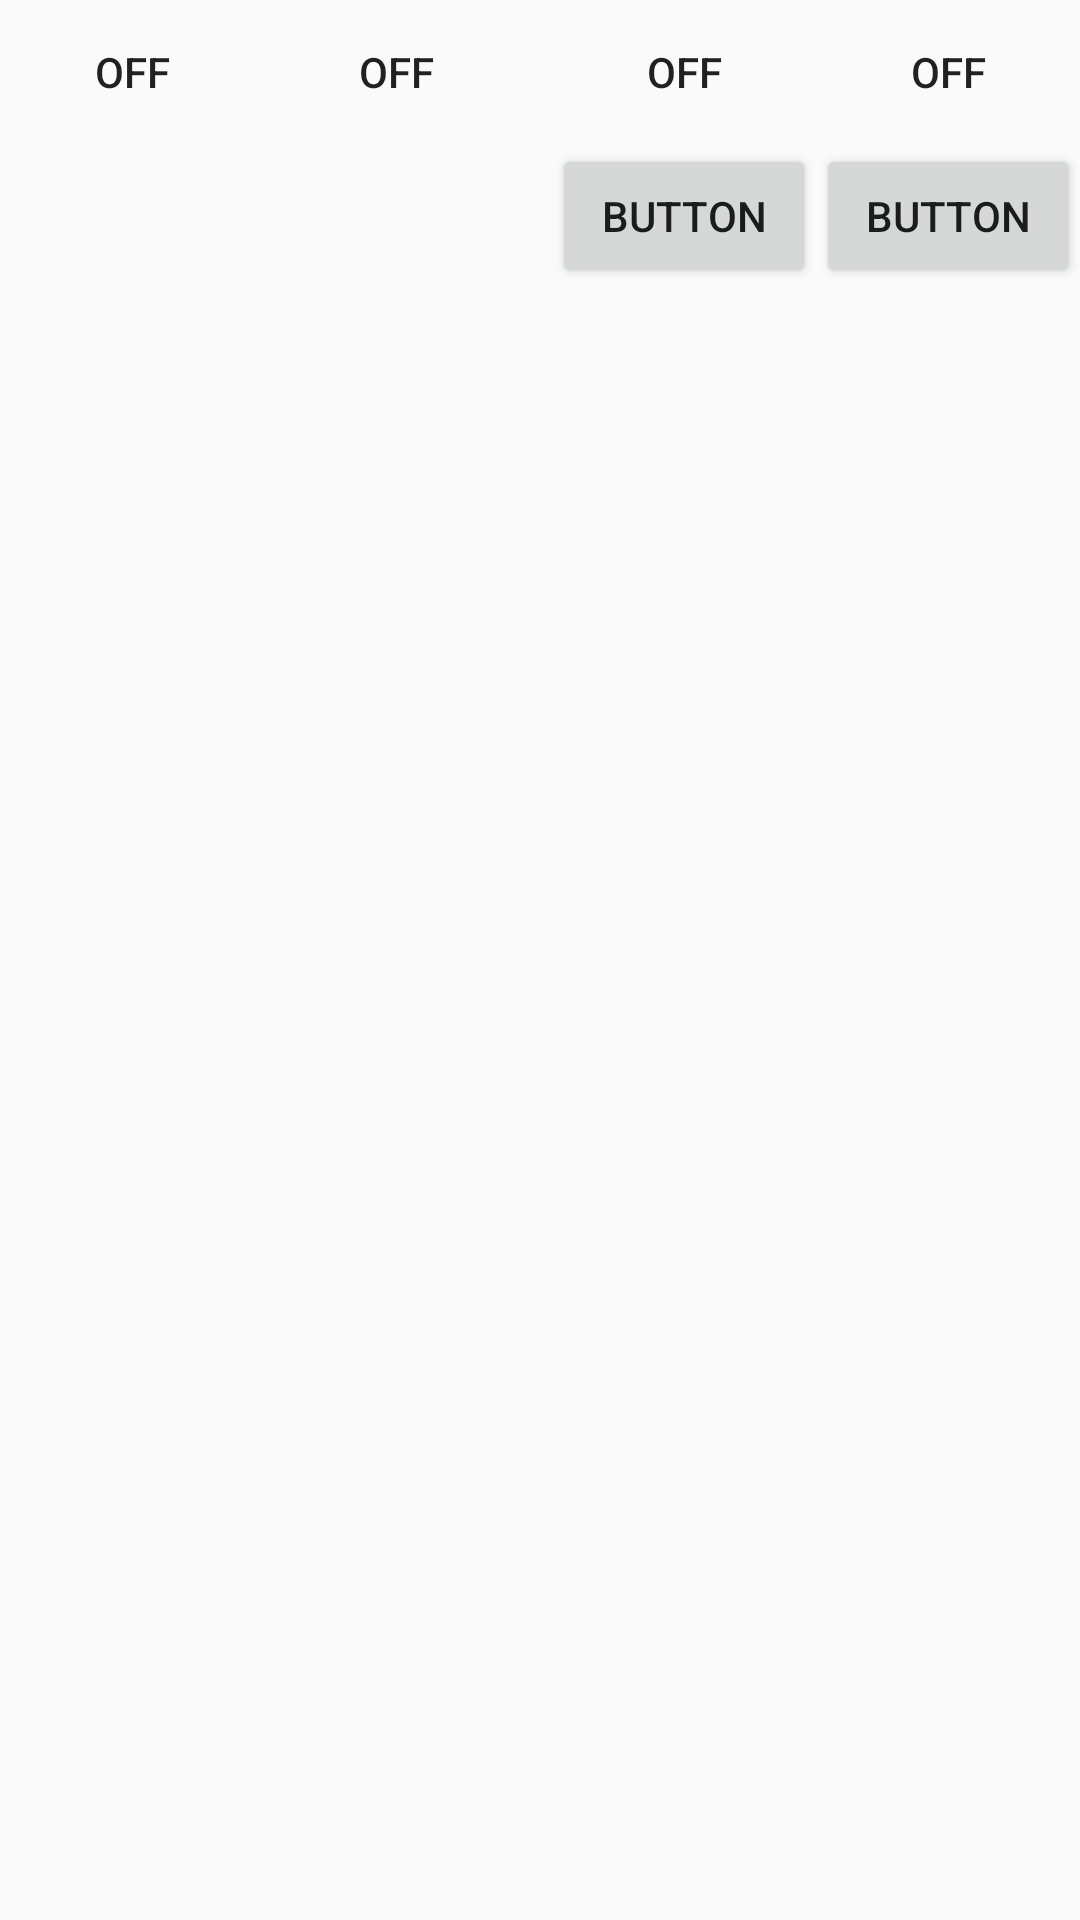

Here is an Android app screen rendered from its layout file. Give the layout XML and the strings, colors and styles it references.
<!-- AndroidManifest.xml: application theme AppTheme -->
<!-- res/layout/layout_basic.xml -->
<?xml version="1.0" encoding="utf-8"?>
<LinearLayout xmlns:android="http://schemas.android.com/apk/res/android"
    android:layout_width="match_parent"
    android:layout_height="match_parent"
    android:orientation="vertical">

    <LinearLayout
        android:layout_width="match_parent"
        android:layout_height="wrap_content"

        android:orientation="vertical">

        <RelativeLayout
            android:layout_width="match_parent"
            android:layout_height="wrap_content"
            android:layout_weight="1"
            android:orientation="horizontal">


            <ToggleButton
                android:id="@+id/toggleButton1"
                android:layout_width="wrap_content"
                android:layout_height="wrap_content"


                android:background="@drawable/toggle_selector"
                android:text="ToggleButton" />

            <ToggleButton
                android:id="@+id/toggleButton2"
                android:layout_width="wrap_content"
                android:layout_height="wrap_content"


                android:layout_alignParentTop="true"
                android:layout_toEndOf="@+id/toggleButton1"
                android:layout_toRightOf="@+id/toggleButton1"
                android:background="@drawable/toggle_selector"
                android:text="ToggleButton" />

            <ToggleButton
                android:id="@+id/toggleButton3"
                android:layout_width="wrap_content"
                android:layout_height="wrap_content"


                android:layout_alignParentTop="true"
                android:layout_toLeftOf="@+id/toggleButton4"
                android:layout_toStartOf="@+id/toggleButton4"
                android:background="@drawable/toggle_selector"
                android:text="ToggleButton" />

            <ToggleButton
                android:id="@+id/toggleButton4"
                android:layout_width="wrap_content"
                android:layout_height="wrap_content"


                android:layout_alignParentEnd="true"
                android:layout_alignParentRight="true"
                android:layout_alignParentTop="true"
                android:background="@drawable/toggle_selector"
                android:text="ToggleButton" />

        </RelativeLayout>

        <RelativeLayout
            android:layout_width="match_parent"
            android:layout_height="wrap_content">

            <Button
                android:id="@+id/button_del"
                android:layout_width="wrap_content"
                android:layout_height="wrap_content"

                android:layout_alignParentEnd="true"
                android:layout_alignParentRight="true"
                android:layout_alignParentTop="true"
                android:onClick="showResult"
                android:text="Button" />

            <Button
                android:id="@+id/button_s"
                android:layout_width="wrap_content"
                android:layout_height="wrap_content"

                android:layout_alignParentTop="true"
                android:layout_toLeftOf="@+id/button_del"
                android:layout_toStartOf="@+id/button_del"
                android:text="Button" />

        </RelativeLayout>

    </LinearLayout>

         <LinearLayout
             android:layout_width="match_parent"
             android:layout_height="match_parent"
             android:layout_weight="1"
              android:orientation="horizontal">
                  <ListView
                     android:id="@+id/fileList"
                     android:layout_width="match_parent"
                      android:layout_height="wrap_content"
                   />

         </LinearLayout>

</LinearLayout>
<!-- resources referenced by this layout -->
<resources>
  <!-- drawable toggle_selector (drawable) -->
  <?xml version="1.0" encoding="utf-8"?>
  <selector xmlns:android="http://schemas.android.com/apk/res/android">
      <item android:drawable="@drawable/ok2" android:state_checked="true"/>
      <item android:drawable="@drawable/off4" android:state_checked="false"/>
  </selector>
  <style name="AppTheme" parent="Theme.AppCompat.DayNight.NoActionBar">
          
          <item name="colorPrimary">@color/colorPrimary</item>
          <item name="colorPrimaryDark">#fdea95</item>
          <item name="colorAccent">@color/colorAccent</item>
      </style>
  <!-- not gathered from this repository: default colours our renderer supplied (Android Studio template values) -->
  <color name="colorPrimary">#FF6200EE</color>
  <color name="colorAccent">#FF03DAC5</color>
</resources>
